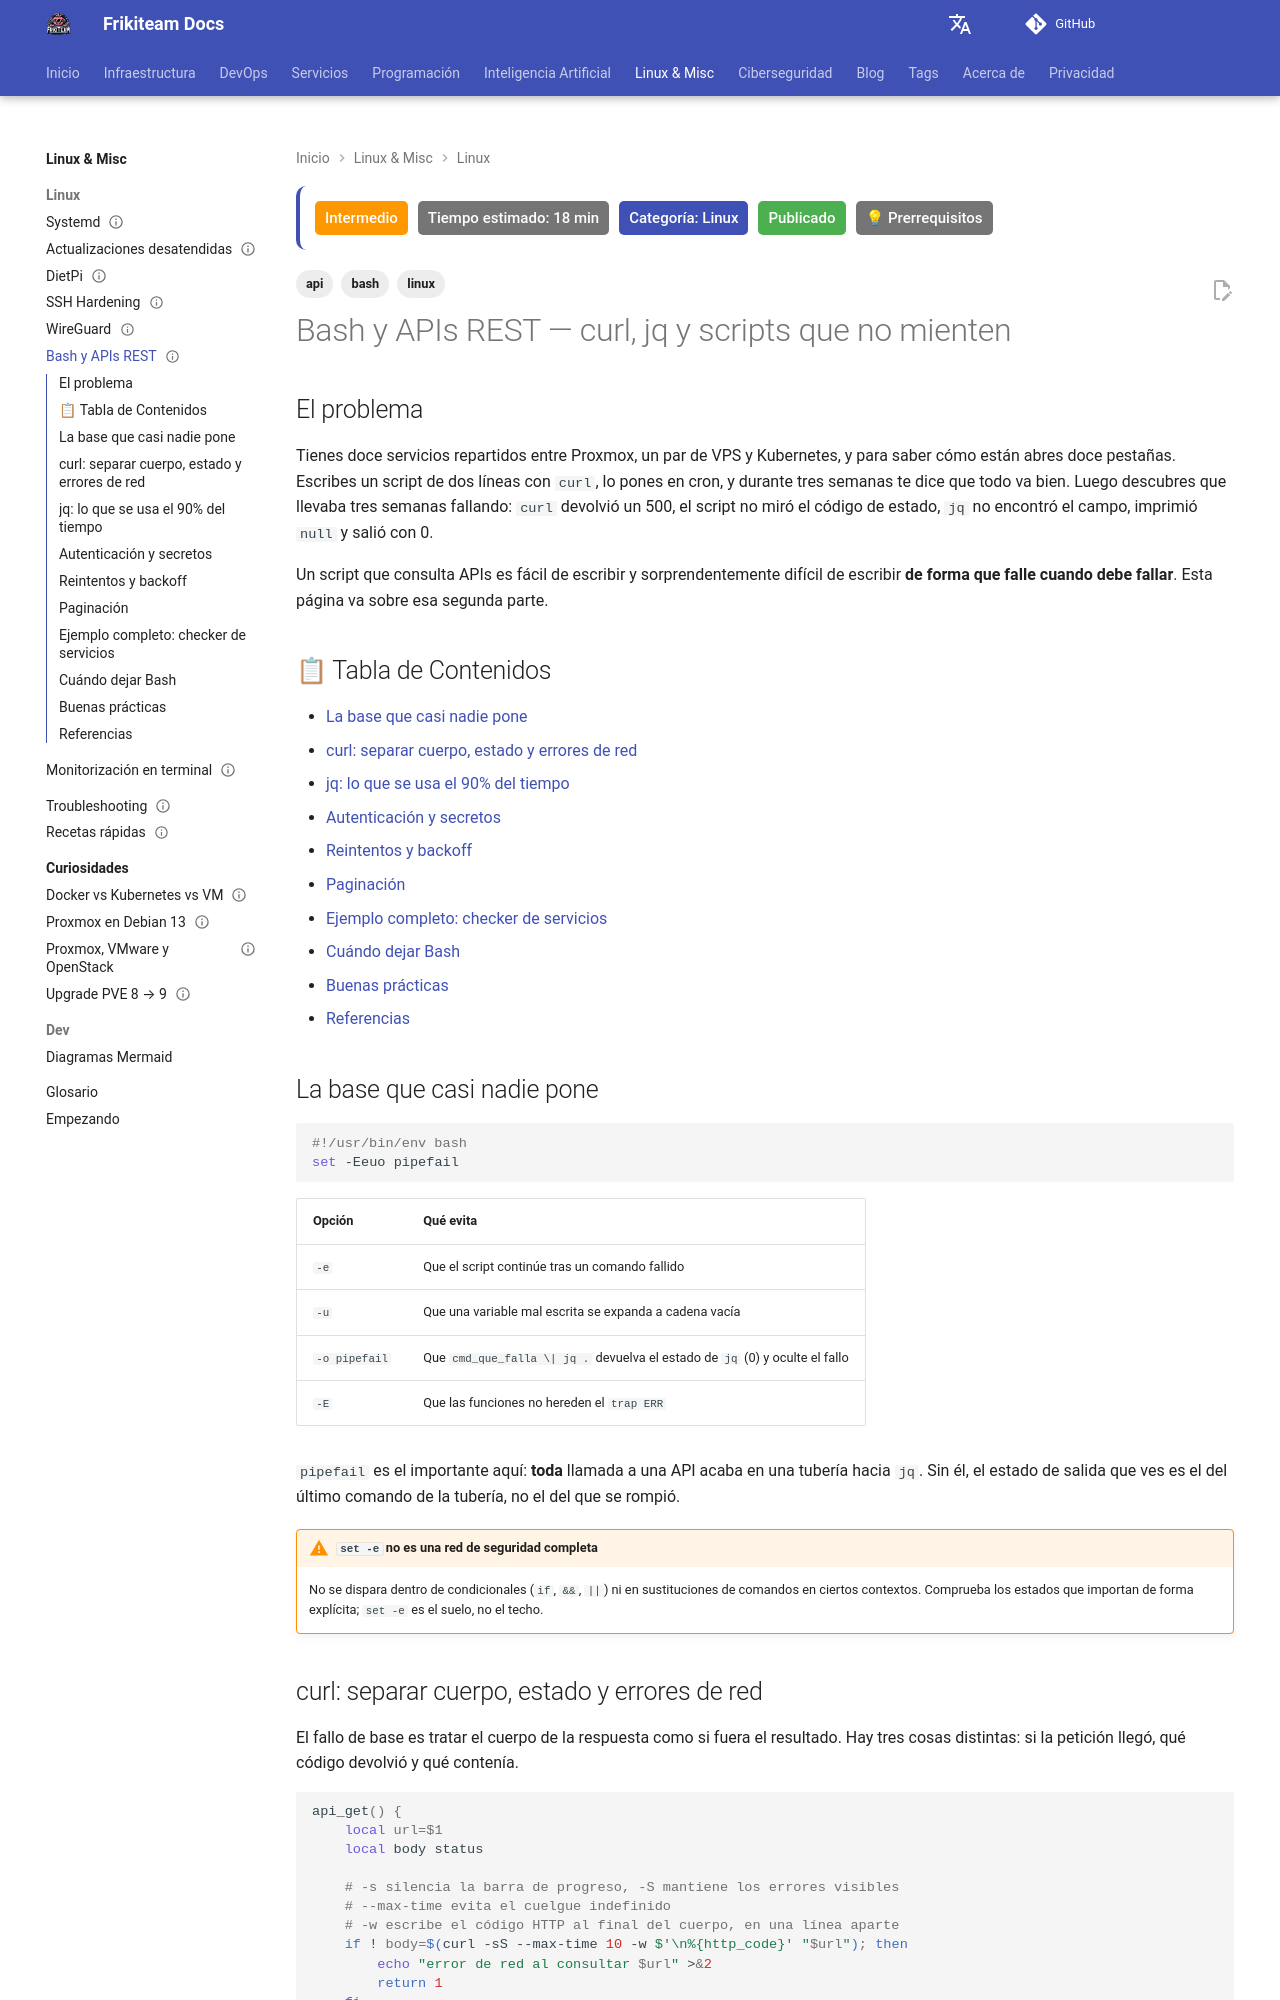

repository: rasty94/Frikiteam-docs · page: doc/linux/bash_apis_rest/index.html · generator: mkdocs

---
title: "Bash y APIs REST — curl, jq y scripts que no mienten"
description: "Consumir APIs REST desde Bash con curl y jq: manejo real de errores HTTP, paginación, reintentos con backoff, secretos fuera del script y un checker de servicios como ejemplo completo."
keywords: "bash, curl, jq, api rest, scripting, http, retry, backoff, monitorizacion, shell"
tags: ['linux', 'bash', 'api']
updated: 2026-08-03
difficulty: intermediate
estimated_time: 18 min
category: Linux
status: published
last_reviewed: 2026-11-23
prerequisites:
  - "Bash básico"
  - "Nociones de HTTP (métodos, códigos de estado)"
reviewers: ["@rasty94"]
contributors: ["@rasty94"]
---

# Bash y APIs REST — curl, jq y scripts que no mienten

## El problema

Tienes doce servicios repartidos entre Proxmox, un par de VPS y Kubernetes, y para saber cómo están abres doce pestañas. Escribes un script de dos líneas con `curl`, lo pones en cron, y durante tres semanas te dice que todo va bien. Luego descubres que llevaba tres semanas fallando: `curl` devolvió un 500, el script no miró el código de estado, `jq` no encontró el campo, imprimió `null` y salió con 0.

Un script que consulta APIs es fácil de escribir y sorprendentemente difícil de escribir **de forma que falle cuando debe fallar**. Esta página va sobre esa segunda parte.

## 📋 Tabla de Contenidos

- [La base que casi nadie pone](#la-base-que-casi-nadie-pone)
- [curl: separar cuerpo, estado y errores de red](#curl-separar-cuerpo-estado-y-errores-de-red)
- [jq: lo que se usa el 90% del tiempo](#jq-lo-que-se-usa-el-90-del-tiempo)
- [Autenticación y secretos](#autenticacion-y-secretos)
- [Reintentos y backoff](#reintentos-y-backoff)
- [Paginación](#paginacion)
- [Ejemplo completo: checker de servicios](#ejemplo-completo-checker-de-servicios)
- [Cuándo dejar Bash](#cuando-dejar-bash)
- [Buenas prácticas](#buenas-practicas)
- [Referencias](#referencias)

## La base que casi nadie pone

```bash
#!/usr/bin/env bash
set -Eeuo pipefail
```

| Opción | Qué evita |
|---|---|
| `-e` | Que el script continúe tras un comando fallido |
| `-u` | Que una variable mal escrita se expanda a cadena vacía |
| `-o pipefail` | Que `cmd_que_falla \| jq .` devuelva el estado de `jq` (0) y oculte el fallo |
| `-E` | Que las funciones no hereden el `trap ERR` |

`pipefail` es el importante aquí: **toda** llamada a una API acaba en una tubería hacia `jq`. Sin él, el estado de salida que ves es el del último comando de la tubería, no el del que se rompió.

!!! warning "`set -e` no es una red de seguridad completa"
    No se dispara dentro de condicionales (`if`, `&&`, `||`) ni en sustituciones de comandos en ciertos contextos. Comprueba los estados que importan de forma explícita; `set -e` es el suelo, no el techo.
